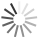
t = 0.00 s
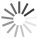
t = 0.25 s
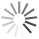
t = 0.50 s
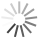
t = 0.75 s

The animated SVG that drew these frames (rendered in a browser with its animation timeline set to each time). Animation: 13 SMIL elements (animate=13); one cycle of 1.00 s, repeats indefinitely.

<svg width="39" height="39" xmlns="http://www.w3.org/2000/svg" preserveAspectRatio="xMidYMid" class="lds-spinner">
 <g>
  <rect fill="none" id="canvas_background" height="41" width="41" y="-1" x="-1"/>
 </g>
 <g>
  <g id="svg_1">
   <rect id="svg_2" fill="#333" height="12" width="2" y="1.40281" x="18.25051">
       <animate attributeName="opacity" values="1;0" keyTimes="0;1" dur="1s" begin="-0.9230769230769231s" repeatCount="indefinite"></animate>
  </rect>
  </g>
  <g id="svg_3" transform="rotate(27.69230842590332 19.250560760498036,19.402814865112305) ">
   <rect id="svg_4" fill="#333" height="12" width="2" y="1.40281" x="18.25051">
       <animate attributeName="opacity" values="1;0" keyTimes="0;1" dur="1s" begin="-0.8461538461538461s" repeatCount="indefinite"></animate>
  </rect>
  </g>
  <g id="svg_5" transform="rotate(55.38461685180664 19.250535964965813,19.40279579162598) ">
   <rect id="svg_6" fill="#333" height="12" width="2" y="1.40281" x="18.25051">
       <animate attributeName="opacity" values="1;0" keyTimes="0;1" dur="1s" begin="-0.7692307692307693s" repeatCount="indefinite"></animate>
  </rect>
  </g>
  <g id="svg_7" transform="rotate(83.07691955566406 19.250713348388675,19.40272712707519) ">
   <rect id="svg_8" fill="#333" height="12" width="2" y="1.40281" x="18.25051">
       <animate attributeName="opacity" values="1;0" keyTimes="0;1" dur="1s" begin="-0.6923076923076923s" repeatCount="indefinite"></animate>
  </rect>
  </g>
  <g id="svg_9" transform="rotate(110.76923370361328 19.25052261352539,19.40278053283691) ">
   <rect id="svg_10" fill="#333" height="12" width="2" y="1.40281" x="18.25051">
    <animate attributeName="opacity" values="1;0" keyTimes="0;1" dur="1s" begin="-0.6153846153846154s" repeatCount="indefinite"></animate>
  </rect>
  </g>
  <g id="svg_11" transform="rotate(138.46153259277344 19.25009536743164,19.40294075012207) ">
   <rect id="svg_12" fill="#333" height="12" width="2" y="1.40281" x="18.25051">
       <animate attributeName="opacity" values="1;0" keyTimes="0;1" dur="1s" begin="-0.5384615384615384s" repeatCount="indefinite"></animate>
  </rect>
  </g>
  <g id="svg_13" transform="rotate(166.15383911132812 19.25094985961914,19.402656555175778) ">
   <rect id="svg_14" fill="#333" height="12" width="2" y="1.40281" x="18.25051">
       <animate attributeName="opacity" values="1;0" keyTimes="0;1" dur="1s" begin="-0.46153846153846156s" repeatCount="indefinite"></animate>
  </rect>
  </g>
  <g id="svg_15" transform="rotate(193.84616088867188 19.250526428222653,19.40279579162598) ">
   <rect id="svg_16" fill="#333" height="12" width="2" y="1.40281" x="18.25051">
    <animate attributeName="opacity" values="1;0" keyTimes="0;1" dur="1s" begin="-0.38461538461538464s" repeatCount="indefinite"></animate>
  </rect>
  </g>
  <g id="svg_17" transform="rotate(221.53846740722656 19.250537872314453,19.402795791625977) ">
   <rect id="svg_18" fill="#333" height="12" width="2" y="1.40281" x="18.25051">
    <animate attributeName="opacity" values="1;0" keyTimes="0;1" dur="1s" begin="-0.3076923076923077s" repeatCount="indefinite"></animate>
  </rect>
  </g>
  <g id="svg_19" transform="rotate(249.23077392578125 19.250534057617188,19.40276527404785) ">
   <rect id="svg_20" fill="#333" height="12" width="2" y="1.40281" x="18.25051">
    <animate attributeName="opacity" values="1;0" keyTimes="0;1" dur="1s" begin="-0.23076923076923078s" repeatCount="indefinite"></animate>
  </rect>
  </g>
  <g id="svg_21" transform="rotate(276.9230651855469 19.250240325927734,19.402809143066406) ">
   <rect id="svg_22" fill="#333" height="12" width="2" y="1.40281" x="18.25051">
    <animate attributeName="opacity" values="1;0" keyTimes="0;1" dur="1s" begin="-0.15384615384615385s" repeatCount="indefinite"></animate>
  </rect>
  </g>
  <g id="svg_23" transform="rotate(304.6153869628906 19.250644683837884,19.402769088745114) ">
   <rect id="svg_24" fill="#333" height="12" width="2" y="1.40281" x="18.25051">
    <animate attributeName="opacity" values="1;0" keyTimes="0;1" dur="1s" begin="-0.07692307692307693s" repeatCount="indefinite"></animate>
  </rect>
  </g>
  <g id="svg_25" transform="rotate(332.30767822265625 19.250612258911133,19.402900695800785) ">
   <rect id="svg_26" fill="#333" height="12" width="2" y="1.40281" x="18.25051">
       <animate attributeName="opacity" values="1;0" keyTimes="0;1" dur="1s" begin="0s" repeatCount="indefinite"></animate>
  </rect>
  </g>
 </g>
</svg>
